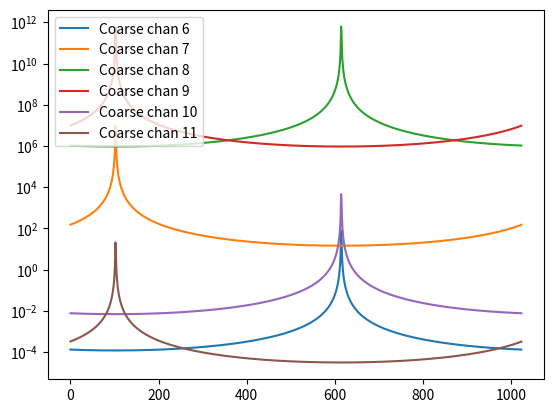

This figure's Python source:
#!/usr/bin/env python

import numpy as np
from matplotlib import pyplot as plt


OS_FACTOR = 2 # only works for 2
NFFT = 1024
NFINE_SAMPLE = 1024
NTAP = 16
SAMPLE_RATE_MHZ = 1024.
TEST_TONE_MHZ = 4.1
COARSE_CHAN_PLOT = np.arange(3*OS_FACTOR,6*OS_FACTOR)

PI = np.pi

def do_window(ntaps, nfft, d, window_func=np.hanning, os_factor=1, reorder=False):
    
    trange = np.linspace(-ntaps/2., ntaps/2., ntaps*nfft)
    sinc = np.sinc(trange)
    window = window_func(ntaps*nfft)
    coeffs = sinc * window

    wd = d * coeffs # windowed data
    wd = wd.reshape([ntaps, nfft])
    assert os_factor == 2, 'the below only works for 2x oversampling'
    wd_even = wd[0::2, :].sum(axis=0)
    wd_odd  = wd[1::2, :].sum(axis=0)
    if reorder:
        wd_full = np.concatenate([wd_even, wd_odd])
    else:
        wd_full = np.concatenate([wd_odd, wd_even])
    return wd_full

def do_ospfb(ntaps, nfft, d, window_func=np.hanning, os_factor=1):
    wd = do_window(ntaps, nfft, d, window_func, os_factor)
    spec = np.fft.fft(wd)
    return spec
    #sum_even = np.zeros(nfft, dtype=complex)
    #sum_odd  = np.zeros(nfft, dtype=complex)
    #sum_full = np.zeros(nfft * 2, dtype=complex)
    #for t in range(ntaps//2):
    #    sum_even += wd[2*t*nfft:(2*t+1)*nfft]
    #    sum_odd  += wd[(2*t+1)*nfft:(2*t+1+1)*nfft]
    #sum_full[0:nfft] = sum_even[:]
    #sum_full[nfft:] = sum_odd[:]
    #spec = np.fft.fft(sum_full)
    #return spec

trange = np.arange(NFFT*(NFINE_SAMPLE + NTAP)) * 1./(SAMPLE_RATE_MHZ * 1e6)
cw_in = np.exp(1j * 2 * PI * (TEST_TONE_MHZ * 1e6) * trange)
coarse_chan_d = np.zeros([OS_FACTOR*NFFT, NFINE_SAMPLE], dtype=complex)
#plt.figure()
for i in range(NFINE_SAMPLE):
    d = cw_in[i*NFFT:(i + NTAP) * NFFT]
    wd = do_window(NTAP, NFFT, d, os_factor=OS_FACTOR, reorder=(i%2==0))
    out = np.fft.fft(wd)
    coarse_chan_d[:,i] = out
    #if i<5:
    #    plt.plot(np.angle(wd), label=i)
#plt.legend()

fine_chan = np.fft.fft(coarse_chan_d, axis=1)

nchan_plot = len(COARSE_CHAN_PLOT)
print(f'Test tone: {TEST_TONE_MHZ:.2f} MHz (Sample rate {SAMPLE_RATE_MHZ} MHz, chan spacing {SAMPLE_RATE_MHZ/NFFT/2} MHz')
plt.figure()
for cn, c in enumerate(COARSE_CHAN_PLOT):
    #plt.subplot(2, 1, 1)
    spec = np.abs(fine_chan[c])**2
    bin_max = spec.argmax()
    peak = 10*np.log10(spec.max())
    print(f'Coarse chan {c}: Max power in bin {bin_max} ({peak:.2f} dB)')
    plt.semilogy(np.fft.fftshift(spec), label=f'Coarse chan {c}')
    plt.legend()
    #plt.subplot(2,1,2)
    #plt.plot(np.angle(coarse_chan_d[c]), label=f'Coarse chan {c}')
    #plt.legend()

plt.show()

